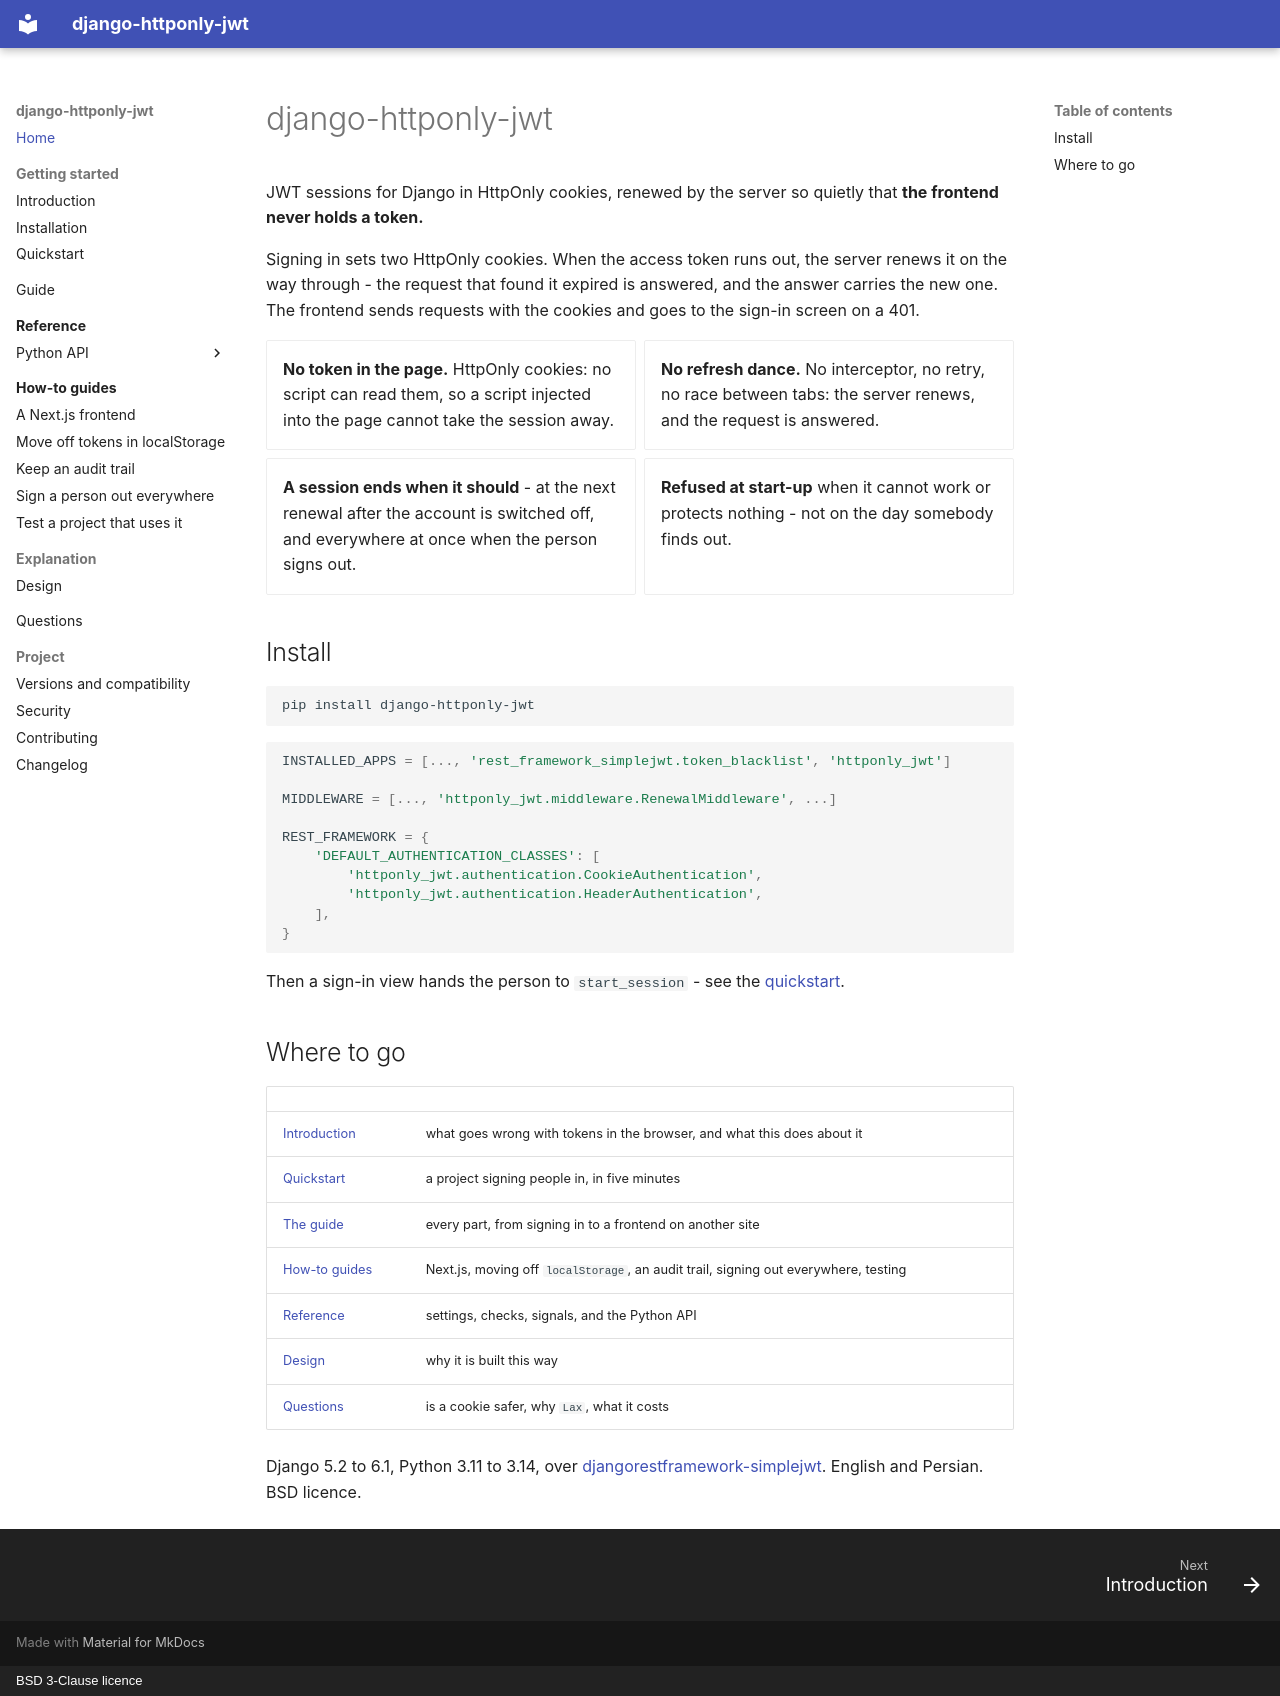

repository: amirAI-dot/django-httponly-jwt · page: index.html · generator: mkdocs · copyright: BSD 3-Clause licence

# django-httponly-jwt

JWT sessions for Django in HttpOnly cookies, renewed by the server so quietly
that **the frontend never holds a token.**

Signing in sets two HttpOnly cookies. When the access token runs out, the
server renews it on the way through - the request that found it expired is
answered, and the answer carries the new one. The frontend sends requests with
the cookies and goes to the sign-in screen on a 401.

<div class="grid cards" markdown>

- **No token in the page.** HttpOnly cookies: no script can read them, so a
  script injected into the page cannot take the session away.
- **No refresh dance.** No interceptor, no retry, no race between tabs: the
  server renews, and the request is answered.
- **A session ends when it should** - at the next renewal after the account is
  switched off, and everywhere at once when the person signs out.
- **Refused at start-up** when it cannot work or protects nothing - not on
  the day somebody finds out.

</div>

## Install

```bash
pip install django-httponly-jwt
```

```python
INSTALLED_APPS = [..., 'rest_framework_simplejwt.token_blacklist', 'httponly_jwt']

MIDDLEWARE = [..., 'httponly_jwt.middleware.RenewalMiddleware', ...]

REST_FRAMEWORK = {
    'DEFAULT_AUTHENTICATION_CLASSES': [
        'httponly_jwt.authentication.CookieAuthentication',
        'httponly_jwt.authentication.HeaderAuthentication',
    ],
}
```

Then a sign-in view hands the person to `start_session` - see the
[quickstart](getting-started/quickstart.md).

## Where to go

| | |
|---|---|
| [Introduction](getting-started/introduction.md) | what goes wrong with tokens in the browser, and what this does about it |
| [Quickstart](getting-started/quickstart.md) | a project signing people in, in five minutes |
| [The guide](guide.md) | every part, from signing in to a frontend on another site |
| [How-to guides](how-to/index.md) | Next.js, moving off `localStorage`, an audit trail, signing out everywhere, testing |
| [Reference](reference/index.md) | settings, checks, signals, and the Python API |
| [Design](design.md) | why it is built this way |
| [Questions](faq.md) | is a cookie safer, why `Lax`, what it costs |

Django 5.2 to 6.1, Python 3.11 to 3.14, over
[djangorestframework-simplejwt](https://github.com/jazzband/djangorestframework-simplejwt).
English and Persian. BSD licence.
